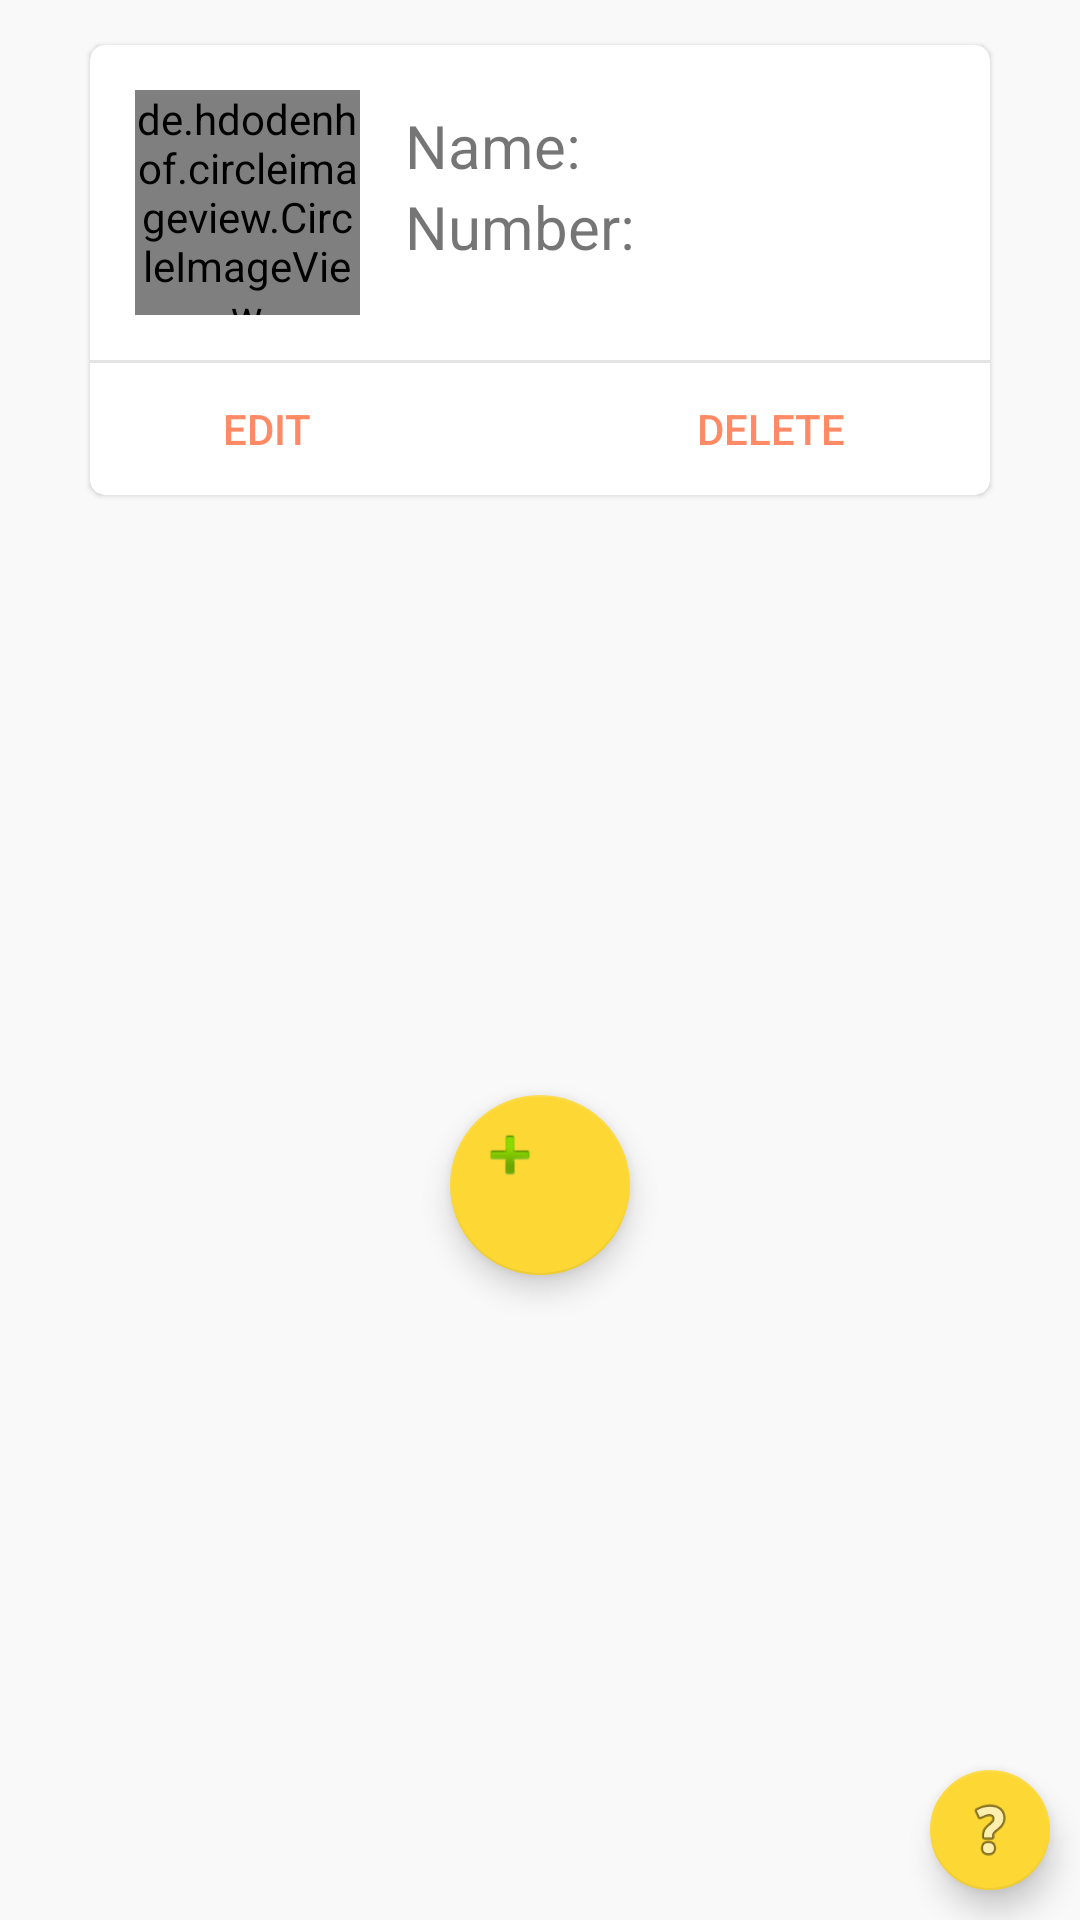

The Android layout XML behind this screen, and the referenced resources:
<!-- AndroidManifest.xml: application theme SplashTheme -->
<!-- res/layout/activity_main.xml -->
<?xml version="1.0" encoding="utf-8"?>
<LinearLayout xmlns:android="http://schemas.android.com/apk/res/android"
    xmlns:app="http://schemas.android.com/apk/res-auto"
    xmlns:tools="http://schemas.android.com/tools"
    android:layout_width="match_parent"
    android:layout_height="match_parent"
    android:orientation="vertical"
    android:background="#FAF9FA"
    tools:context="com.adityamohile.jestcall.app.MainActivity">


    <android.support.v7.widget.CardView
        android:layout_width="300dp"
        android:layout_height="150dp"
        android:id="@+id/contactCard"
        app:cardCornerRadius="5dp"
        android:layout_gravity="center"
        android:focusable="true"
        android:layout_marginTop="15dp"
        android:background="@drawable/card_border"
        app:cardElevation="1dp"
        android:visibility="visible">

        <LinearLayout
            android:layout_width="match_parent"
            android:layout_height="match_parent"
            android:orientation="vertical">

            <LinearLayout
                android:layout_width="match_parent"
                android:layout_height="wrap_content"
                android:orientation="horizontal">

                <de.hdodenhof.circleimageview.CircleImageView
                    xmlns:app="http://schemas.android.com/apk/res-auto"
                    android:id="@+id/contactPhoto"
                    android:layout_width="75dp"
                    android:layout_height="75dp"
                    android:layout_margin="15dp"
                    android:src="@mipmap/ic_launcher"/>

                <LinearLayout
                    android:layout_width="wrap_content"
                    android:layout_height="wrap_content"
                    android:orientation="vertical">

                    <TextView
                        android:layout_width="wrap_content"
                        android:layout_height="wrap_content"
                        android:text="Name:"
                        android:id="@+id/contactName"
                        android:textSize="20dp"
                        android:layout_marginTop="20dp"/>

                    <TextView
                        android:layout_width="wrap_content"
                        android:layout_height="wrap_content"
                        android:id="@+id/contactNumber"
                        android:text="Number:"
                        android:textSize="20dp"/>

                </LinearLayout>

            </LinearLayout>

            <View
                android:layout_width="match_parent"
                android:layout_height="1dp"
                android:background="#e4e4e4" />

            <LinearLayout
                android:layout_width="match_parent"
                android:layout_height="wrap_content"
                android:orientation="horizontal">

                <Button
                    android:layout_width="wrap_content"
                    android:layout_height="wrap_content"
                    android:id="@+id/editContact"
                    android:text="edit"
                    android:layout_marginLeft="15dp"
                    android:onClick="editContact"
                    android:background="@android:color/transparent"
                    android:textColor="@color/colorPrimary" />

                <Button
                    android:layout_width="wrap_content"
                    android:layout_height="wrap_content"
                    android:id="@+id/deleteContact"
                    android:text="delete"
                    android:layout_marginLeft="80dp"
                    android:onClick="deleteContact"
                    android:background="@android:color/transparent"
                    android:textColor="@color/colorPrimary" />

            </LinearLayout>

        </LinearLayout>


    </android.support.v7.widget.CardView>

    
        
        
        
        

        
            
            
            
            
            
            

        
            
            
            
            
            


    

    
        
        
        
        
        
        

    
        
        
        
        
        
        
        


    <android.support.design.widget.FloatingActionButton
        android:layout_width="60dp"
        android:layout_height="60dp"
        android:id="@+id/openBtnFirst"
        android:layout_gravity="center"
        android:layout_marginTop="200dp"
        android:onClick="editContactFirst"
        app:fabSize="mini"
        app:backgroundTint="@color/colorSecondary"
        android:src="@android:drawable/ic_input_add" />

    <RelativeLayout
        android:layout_width="match_parent"
        android:layout_height="match_parent"
        android:gravity="bottom|right">



        <android.support.design.widget.FloatingActionButton
            android:id="@+id/openBtn"
            android:layout_width="50dp"
            android:layout_height="50dp"
            android:onClick="openDialog"
            app:fabSize="mini"
            android:layout_margin="10dp"
            app:backgroundTint="@color/colorSecondary"
            android:src="@android:drawable/ic_menu_help" />

    </RelativeLayout>



</LinearLayout>
<!-- resources referenced by this layout -->
<resources>
  <color name="colorPrimary">#ff8a65</color>
  <color name="colorSecondary">#fdd835</color>
  <!-- drawable card_border (drawable) -->
  <?xml version="1.0" encoding="UTF-8"?>
  <shape xmlns:android="http://schemas.android.com/apk/res/android">
      <solid android:color="#FFFFFF"/>
      <stroke android:width="5dip" android:color="#CAC9CA" />
      <corners android:radius="5dip"/>
      <padding android:left="0dip" android:top="0dip"
          android:right="0dip" android:bottom="0dip" />
  </shape>
  <!-- mipmap ic_cellphone_iphone_black_48dp: png bitmap (mipmap-hdpi, 793 bytes) -->
  <style name="SplashTheme" parent="Theme.AppCompat.Light.DarkActionBar">
          <item name="android:windowBackground">@drawable/splash_background</item>
          <item name="colorPrimary">@color/colorPrimary</item>
          <item name="colorPrimaryDark">@color/colorPrimaryDark</item>
          <item name="colorAccent">@color/colorAccent</item>
      </style>
  <!-- drawable splash_background (drawable) -->
  <?xml version="1.0" encoding="utf-8"?>
  <layer-list xmlns:android="http://schemas.android.com/apk/res/android">
  
      <item android:drawable="@color/colorPrimary" />
      <item>
          <bitmap
              android:gravity="center"
              android:src="@mipmap/jester_icon_white_resized" />
      </item>
  </layer-list>
  <color name="colorPrimaryDark">#c75b39</color>
  <color name="colorAccent">#9DA4AC</color>
</resources>
